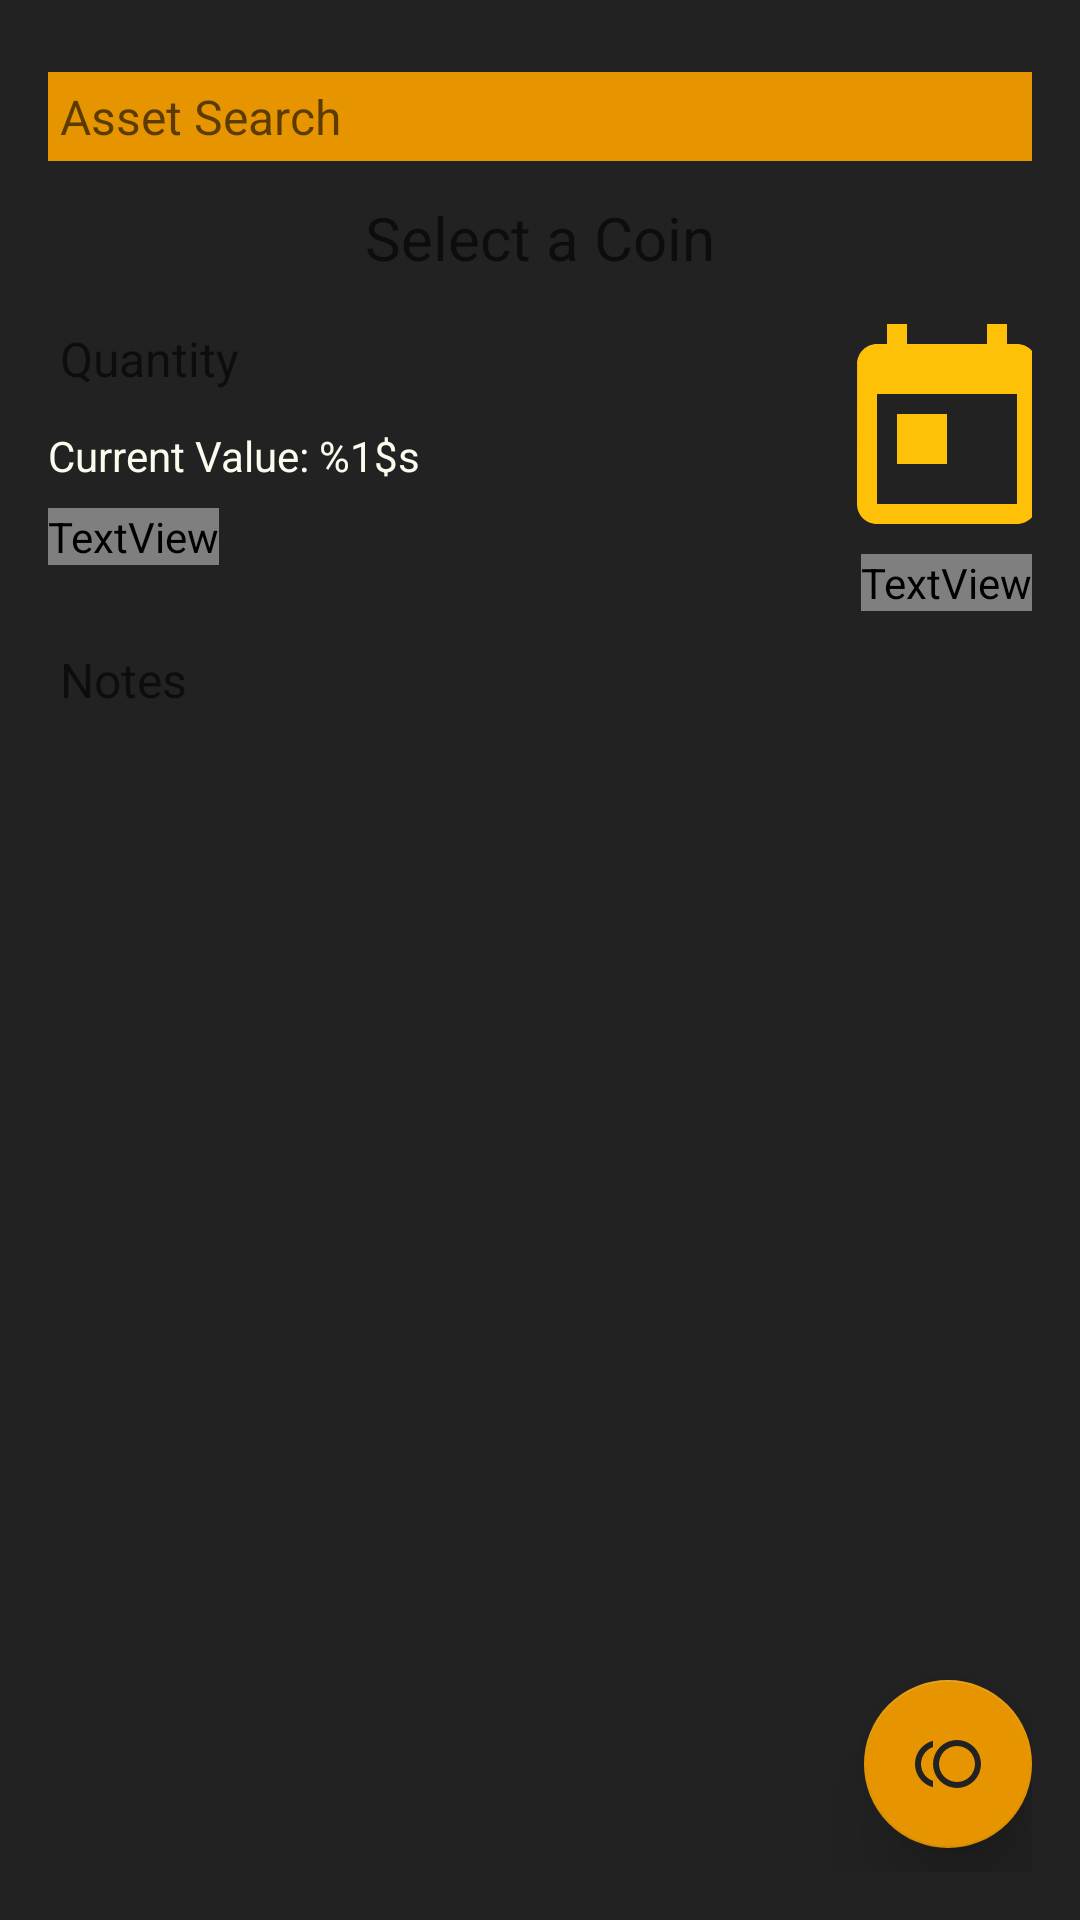

Reconstruct the res/layout file that produces this screen, plus the resources it refers to.
<!-- AndroidManifest.xml: application theme AppTheme -->
<!-- res/layout/dialog_earn_asset.xml -->
<?xml version="1.0" encoding="utf-8"?>
<android.support.constraint.ConstraintLayout xmlns:android="http://schemas.android.com/apk/res/android"
                                             xmlns:app="http://schemas.android.com/apk/res-auto"
                                             android:layout_width="match_parent"
                                             android:layout_height="match_parent"
                                             android:background="@color/colorPrimaryDark"
                                             android:padding="@dimen/margin_xLarge_16dp">

    <AutoCompleteTextView
        android:id="@+id/asset_search"
        android:layout_width="match_parent"
        android:layout_height="wrap_content"
        android:layout_marginBottom="@dimen/margin_large_8dp"
        android:layout_marginTop="@dimen/margin_large_8dp"
        android:background="@color/colorAccent"
        android:hint="@string/dialog_addCoin_hint_asset_search"
        android:inputType="textNoSuggestions"
        android:maxLines="1"
        android:nextFocusDown="@id/exchange_used"
        android:padding="@dimen/margin_small_4dp"
        android:textColor="@color/colorOffBlack"
        android:textSize="@dimen/text_large"
        app:layout_constraintEnd_toEndOf="parent"
        app:layout_constraintStart_toStartOf="parent"
        app:layout_constraintTop_toTopOf="parent"
        />

    <TextView
        android:id="@+id/selected_coin"
        android:layout_width="match_parent"
        android:layout_height="wrap_content"
        android:layout_marginBottom="@dimen/margin_large_8dp"
        android:layout_marginTop="@dimen/margin_large_8dp"
        android:gravity="center"
        android:hint="@string/dialog_addCoin_hint_select_a_coin"
        android:padding="@dimen/margin_small_4dp"
        android:textColor="@color/colorAccent"
        android:textSize="@dimen/text_xLarge_20sp"
        app:layout_constraintEnd_toEndOf="parent"
        app:layout_constraintStart_toStartOf="parent"
        app:layout_constraintTop_toBottomOf="@id/asset_search"/>

    <EditText
        android:id="@+id/quantity_purchased"
        android:layout_width="0dp"
        android:layout_height="wrap_content"
        android:layout_marginBottom="@dimen/margin_large_8dp"
        android:layout_marginTop="@dimen/margin_large_8dp"
        android:background="@color/colorPrimarySoft"
        android:hint="@string/dialog_addCoin_hint_quantity"
        android:inputType="numberDecimal"
        android:nextFocusDown="@id/cost_per_item"
        android:padding="@dimen/margin_small_4dp"
        android:textColor="@color/colorOffBlack"
        android:textSize="@dimen/text_large"
        app:layout_constraintEnd_toStartOf="@id/transaction_date_select"
        app:layout_constraintStart_toStartOf="parent"
        app:layout_constraintTop_toBottomOf="@id/selected_coin"
        />

    <TextView
        android:id="@+id/value_current_title"
        android:layout_width="wrap_content"
        android:layout_height="wrap_content"
        android:layout_marginBottom="@dimen/margin_large_8dp"
        android:layout_marginEnd="@dimen/margin_large_8dp"
        android:layout_marginTop="@dimen/margin_large_8dp"
        android:text="@string/dialog_addCoin_title_current_value"
        android:textColor="@color/colorOffWhite"
        app:layout_constraintStart_toStartOf="parent"
        app:layout_constraintTop_toBottomOf="@id/quantity_purchased"
        />

    <TextView
        android:id="@+id/value_current"
        android:layout_width="wrap_content"
        android:layout_height="wrap_content"
        android:layout_marginBottom="@dimen/margin_large_8dp"
        android:layout_marginTop="@dimen/margin_large_8dp"
        android:text="@string/dialog_addCoin_placeholder_current_value"
        android:textColor="@color/colorWhite"
        app:layout_constraintStart_toStartOf="parent"
        app:layout_constraintTop_toBottomOf="@id/value_current_title"/>

    <ImageView
        android:id="@+id/transaction_date_select"
        android:layout_width="80dp"
        android:layout_height="80dp"
        android:contentDescription="@string/dialog_addCoin_image_date_selection"
        android:src="@drawable/ic_calendar_24dp"
        app:layout_constraintEnd_toEndOf="parent"
        app:layout_constraintStart_toStartOf="@id/date_of_purchase"
        app:layout_constraintTop_toTopOf="@id/quantity_purchased"
        />

    <TextView
        android:id="@+id/date_of_purchase"
        android:layout_width="wrap_content"
        android:layout_height="wrap_content"
        android:gravity="center"
        android:textColor="@color/colorWhite"
        app:layout_constraintEnd_toEndOf="parent"
        app:layout_constraintTop_toBottomOf="@id/transaction_date_select"/>

    <EditText
        android:id="@+id/transaction_notes"
        android:layout_width="0dp"
        android:layout_height="0dp"
        android:layout_marginBottom="60dp"
        android:layout_marginTop="@dimen/margin_large_8dp"
        android:background="@color/colorPrimarySoft"
        android:gravity="top|start"
        android:hint="@string/dialog_addCoin_hint_notes"
        android:padding="@dimen/margin_small_4dp"
        android:textColor="@color/colorOffBlack"
        android:textSize="@dimen/text_large"
        app:layout_constraintBottom_toBottomOf="parent"
        app:layout_constraintEnd_toEndOf="parent"
        app:layout_constraintStart_toStartOf="parent"
        app:layout_constraintTop_toBottomOf="@id/date_of_purchase"
        />

    <android.support.design.widget.FloatingActionButton
        android:id="@+id/add_coin_button"
        android:layout_width="wrap_content"
        android:layout_height="wrap_content"
        android:layout_marginBottom="@dimen/margin_large_8dp"
        android:layout_marginTop="@dimen/margin_large_8dp"
        android:clickable="true"
        android:focusable="true"
        android:src="@drawable/ic_coins_24dp"
        app:elevation="16dp"
        app:layout_constraintBottom_toBottomOf="parent"
        app:layout_constraintEnd_toEndOf="parent"
        />

</android.support.constraint.ConstraintLayout>
<!-- resources referenced by this layout -->
<resources>
  <color name="colorAccent">#E69500</color>
  <color name="colorOffBlack">#222222</color>
  <color name="colorOffWhite">#fbfbee</color>
  <color name="colorPrimaryDark">#222222</color>
  <dimen name="margin_large_8dp">8dp</dimen>
  <dimen name="margin_small_4dp">4dp</dimen>
  <dimen name="margin_xLarge_16dp">16dp</dimen>
  <dimen name="text_large">16sp</dimen>
  <dimen name="text_xLarge_20sp">20sp</dimen>
  <!-- drawable ic_calendar_24dp (drawable) -->
  <vector xmlns:android="http://schemas.android.com/apk/res/android"
          android:width="24dp"
          android:height="24dp"
          android:viewportWidth="24.0"
          android:viewportHeight="24.0">
      <path
          android:fillColor="#FFC107"
          android:pathData="M19,3h-1L18,1h-2v2L8,3L8,1L6,1v2L5,3c-1.11,0 -1.99,0.9 -1.99,2L3,19c0,1.1 0.89,2 2,2h14c1.1,0 2,-0.9 2,-2L21,5c0,-1.1 -0.9,-2 -2,-2zM19,19L5,19L5,8h14v11zM7,10h5v5L7,15z"/>
  </vector>
  <!-- drawable ic_coins_24dp (drawable) -->
  <vector xmlns:android="http://schemas.android.com/apk/res/android"
          android:width="24dp"
          android:height="24dp"
          android:viewportWidth="24.0"
          android:viewportHeight="24.0">
      <path
          android:pathData="M15,4A8,8 0 0,1 23,12A8,8 0 0,1 15,20A8,8 0 0,1 7,12A8,8 0 0,1 15,4M15,18A6,6 0 0,0 21,12A6,6 0 0,0 15,6A6,6 0 0,0 9,12A6,6 0 0,0 15,18M3,12C3,14.61 4.67,16.83 7,17.65V19.74C3.55,18.85 1,15.73 1,12C1,8.27 3.55,5.15 7,4.26V6.35C4.67,7.17 3,9.39 3,12Z"
          android:fillColor="#FF222222"/>
  </vector>
  <string name="dialog_addCoin_hint_asset_search">Asset Search</string>
  <string name="dialog_addCoin_hint_notes">Notes</string>
  <string name="dialog_addCoin_hint_quantity">Quantity</string>
  <string name="dialog_addCoin_hint_select_a_coin">Select a Coin</string>
  <string name="dialog_addCoin_image_date_selection">Date selection button</string>
  <string name="dialog_addCoin_placeholder_current_value">$...</string>
  <string name="dialog_addCoin_title_current_value">Current Value: %1$s</string>
  <style name="AppTheme" parent="Theme.AppCompat.Light.NoActionBar">
          <item name="colorPrimary">@color/colorPrimary</item>
          <item name="colorPrimaryDark">@color/colorPrimaryDark</item>
          <item name="colorAccent">@color/colorAccent</item>
          <item name="android:textColorPrimary">@color/textColorPrimary</item>
          <item name="android:textColorSecondary">@color/textColorSecondary</item>
      </style>
  <color name="colorPrimary">#222222</color>
  <color name="textColorPrimary">#DE000000</color>
  <color name="textColorSecondary">#222222</color>
</resources>
